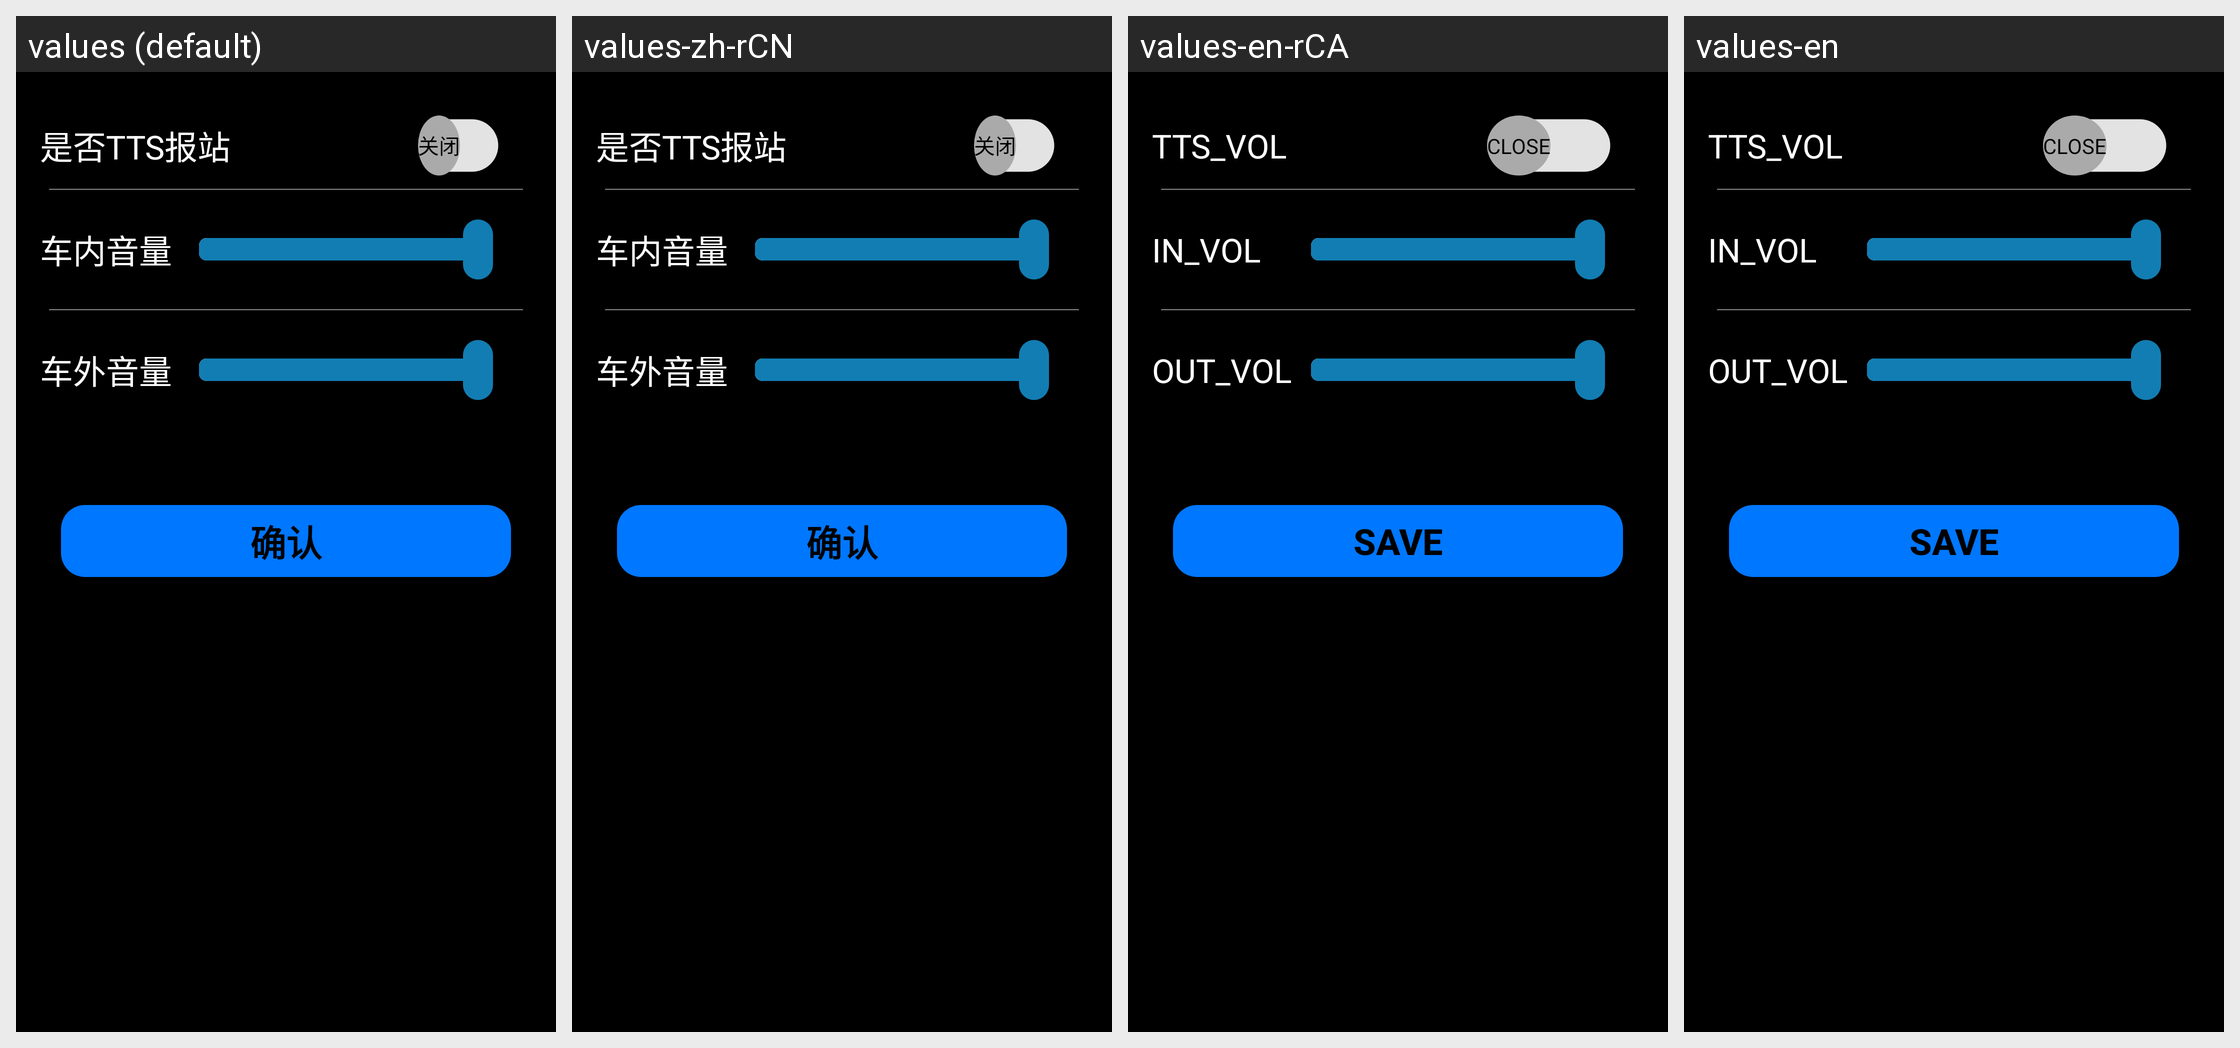

Strings drawn on this Android screen and how each of the app's shown locales translates them:
Android screen res/layout/f_tts_setup.xml rendered under 4 locales, left to right: values (default), values-zh-rCN, values-en-rCA, values-en. Device: Nexus 5 (rendered at 1080×1920; each locale shown at half size, 540×960, under a caption strip naming it); theme AppTheme.
Other locales in the repository, not shown: values-ko-rKR.
Strings drawn on this screen, with the default value and each locale's value (text and hints the layout hard-codes, and strings that could not be matched under every locale, appear in the picture but are not listed):

basic_tts_switch
  values: 是否TTS报站
  values-zh-rCN: 是否TTS报站
  values-en-rCA: TTS_VOL
  values-en: TTS_VOL

basic_newspaper_innervolume
  values: 车内音量
  values-zh-rCN: 车内音量
  values-en-rCA: IN_VOL
  values-en: IN_VOL

basic_newspaper_outvolume
  values: 车外音量
  values-zh-rCN: 车外音量
  values-en-rCA: OUT_VOL
  values-en: OUT_VOL
